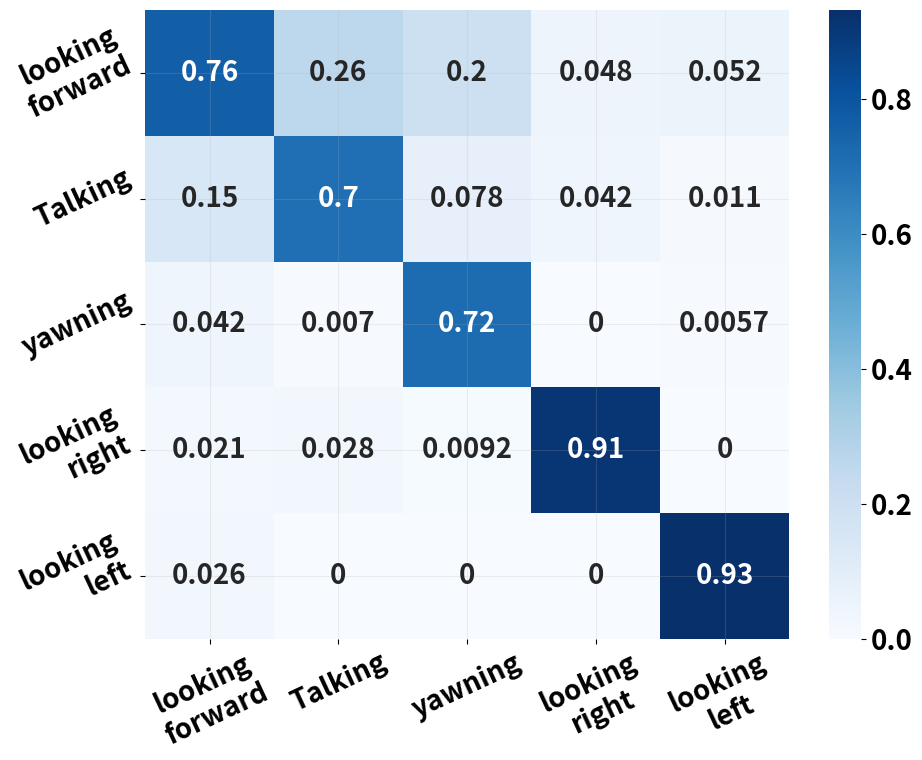

This chart was generated by the following Python code:
import matplotlib.pyplot as plt
import seaborn as sns
import pandas as pd
import numpy as np
# plt.style.use('ggplot')
plt.rcParams.update({'font.size': 20})
plt.rcParams["figure.figsize"] = (10, 8)
plt.rcParams["font.weight"] = "bold"
plt.rcParams["axes.labelweight"] = "bold"
labels = ['looking\nforward', 'Talking', 'yawning', 'looking\nright', 'looking\nleft']

array = [[289, 37, 43, 8, 9],
         [56, 100, 17, 7, 2],
         [16, 1, 156, 0, 1],
         [8, 4, 2, 152, 0],
         [10, 0, 0, 0, 162]]

array = np.array(array)
array = array / array.sum(axis=0)
df_cm = pd.DataFrame(array, index=[i for i in labels], columns=[i for i in labels])
# plt.figure(figsize=(10, 7))
sns.heatmap(df_cm, annot=True, cmap="Blues")
plt.yticks(rotation=25)
plt.xticks(rotation=25)
plt.grid(alpha=0.2)
plt.tight_layout()
plt.show()
